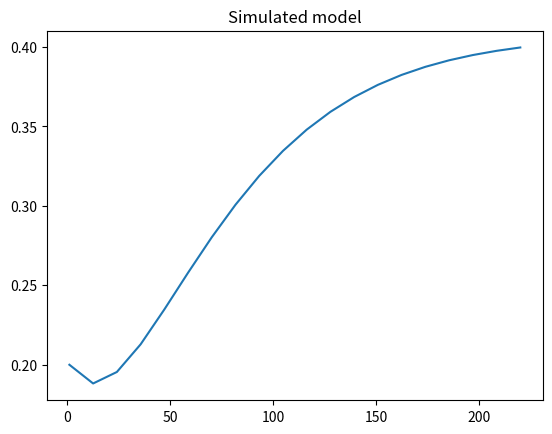

Generate this figure with matplotlib:
import numpy as np
import scipy.integrate as integrate
import matplotlib.pyplot as plt
import math
    

    # Colour-blind friendly palette (use nice colors)
cb_palette = ["#999999", "#E69F00", "#56B4E9", "#009E73", "#F0E442", "#0072B2", "#D55E00", "#CC79A7"]

def closed_loop(t,x):
    
    """b1, b2, b3, b4, b5, b6, b7, b8, b9, b10, b11, b12, b21, b22, b23, b25, b27 = b"""
    x[x < 0] = 0.0
    S, L, G, C, I, W, E, M, H = x 

    # Moste of the regular parameters
    b1 = 0.0059
    b2 = 0.1262
    b3 = 0.00005
    b4 = 0.4543
    b5 = 0.185
    b6 = 0.0102
    b7 = 0.03
    b8 = 0.022
    b9 = 0.022
    b10 = 0.022
    b11 = 0.02
    b12 = 28.66
    b21 = 0.00876
    b22 = 0.0021
    b23 = 0.08
    b25 = 0.00026
    b27 = 0.014
    f = 0.9
    v = 15
    c = 0.1060
    s = 0.03
    c0 = 1.8854
    c1 = 198
    c2 = 94
    e = 1
    Ge = 5
    c3 = 0.0554
    b100=0.3
    #l = 0.006
    #m = 0.04
    
    """ 
    k8 = 0.5275
    b13 = 0.0000095
    b14 = 0.0278
    # b17 = 0.02 # random siffra
    # b18 = 0.35
    # b19 = 0.004
    GLUT4 = 50.8472GtA = 135
    GLUT1 = 0.0283
    KmG4 = 146.851
    KmG1 = 1.082 
    Kgluc = 0.25
    Fat = 22
    #r = 0.04
    #p2u = 0.033
    # Ib =
    q1 = 0.0031
    q2 = 0.4054
    Gb = """

     

    # Stomach glucose [1]
    dS = b9*H-b8*S
    
    # Intestine glucose [2]
    dL = b8*S-b10*L
    
    # plasma glucose [3]  denna som vi ska matcha med data! Bör vi göra om MK fkn?
    dG = f*b10*L/v + f*b5*C/v - b1*G-b3*I*G
    
    print("G = {}, W = {},I = {}".format(G, W, I))
    # plasma insulin [4]
    dI = b4*G + c*W*G-b2*I
    
    # plasma incretin [5]
    dW = b6*L - b7*W + s
    
    # plasma glucagon [6] # 
    # u = np.heaviside(Ge, G)  # lägg till u enligt artikel
    
    """if (Ge - G) >= 0:
        dE = c0 + (c1/(c2 + I*e))*(Ge - G) - c3*E 
    elif (Ge - G) < 0:
        dE = c0 - c3*E"""
    
    dE = c0 + (c1/(c2 + I*e))*(Ge - G) - c3*E             
    
    # liver glucose [7]
    dC = b23 - b25*I*e - b22*G + b21*E - b5*C
    
    # dynamics of glucose mass in muscle tissue [8]
    dM = 0.1*(v/f)*b3*G*I*e - b27*M

    dH = -b100*dS

    # Adipose tissue glucose mass (A) [9] Länk till cellulär nivå, ta bort om det går.
    #dA = k8*(GtA)/(KmG4 + GtA) + GLUT1*(GtA)/(KmG1 + GtA) - Kgluc*A

    # Dynamics of plasma leptin (Y) [10]
    #dY = b13*A*Fat - b14*Y
    #print("S = {}, Q = {}, m = {}, l = {}, I = {}".format(S, Q, m, l, I))
    
    # Dynamics of ghrelin concentration n plasma (Q) [11] RÄTTA DENNA!!!
    # dQ = b12*math.exp(-l*S)*math.exp(-m*I) - b11*Q

    # Linking the whole body model with the cellular one [13] RÄTTA DENNA!!!
    # dINSA = -INSA + (I-2)

    # Linking the whole body model with the cellular one [14]
    #dGtA = - q1*GtA + q2*(G - 2)

    return [dS, dL, dG, dI, dW, dE, dC, dM, dH]

    # Ranges 
    """ range_G = [4.5, 11] # mM
    range_I = [38, 400] #pM
    range_W = [5, 50]
    range_E = [28.68, 47.04]
    range_C = [0, 8]
    range_M = [2, 13]
    range_A = [30, 120]
    range_Y = [0, 0.6]
    range_Q = [8, 1146]
    # range S, L = none """
 # time span
t_vec = np.linspace(1, 220, num=20)
time_span = [t_vec[0], t_vec[-1]] 
# initial conditions
x0 = [0.1, 0.2, 0.5, 1, 0.2, 0.5, 0.1, 0.2, 0.5]

# solve ODE
sol = integrate.solve_ivp(closed_loop, time_span, x0, method="LSODA", t_eval=t_vec)

# plot model
# ymodel = sol.y[input("number between 0-8: ")]
ymodel = sol.y[1]
# print(sol.y[1])
   
plt.plot(t_vec, ymodel)
plt.title("Simulated model")
plt.show()
